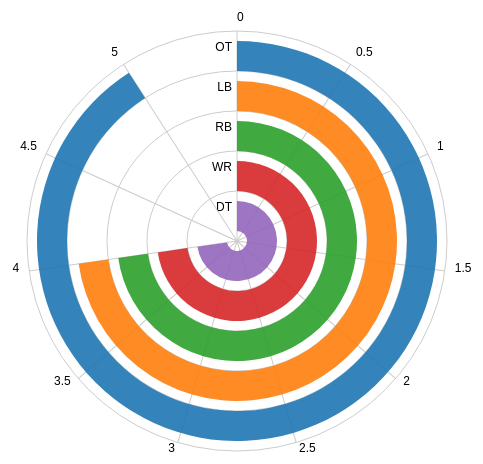
D3 v4 page, settled after 360 driven frames (6 s of simulated time); the page loaded 1 data file(s).


const width = 960,
  height = 500,
  chartRadius = height / 2 - 40;

const color = d3.scaleOrdinal(d3.schemeCategory10);

let svg = d3.select('body').append('svg')
  .attr('width', width)
  .attr('height', height)
  .append('g')
    .attr('transform', 'translate(' + width / 2 + ',' + height / 2 + ')');

let tooltip = d3.select('body').append('div')
  .attr('class', 'tooltip');

const PI = Math.PI,
  arcMinRadius = 10,
  arcPadding = 10,
  labelPadding = -5,
  numTicks = 10;


d3.csv('Draft Results2.csv', (error, data) => {

  let scale = d3.scaleLinear()
    .domain([0, d3.max(data, d => d.count) * 1.1])
    .range([0, 2 * PI]);

  let ticks = scale.ticks(numTicks).slice(0, -1);
  let keys = data.map((d, i) => d.position);
  //number of arcs
  const numArcs = keys.length;
  const arcWidth = (chartRadius - arcMinRadius - numArcs * arcPadding) / numArcs;

  let arc = d3.arc()
    .innerRadius((d, i) => getInnerRadius(i))
    .outerRadius((d, i) => getOuterRadius(i))
    .startAngle(0)
    .endAngle((d, i) => scale(d))

  let radialAxis = svg.append('g')
    .attr('class', 'r axis')
    .selectAll('g')
      .data(data)
      .enter().append('g');

  radialAxis.append('circle')
    .attr('r', (d, i) => getOuterRadius(i) + arcPadding);

  radialAxis.append('text')
    .attr('x', labelPadding)
    .attr('y', (d, i) => -getOuterRadius(i) + arcPadding)
    .text(d => d.position);

  let axialAxis = svg.append('g')
    .attr('class', 'a axis')
    .selectAll('g')
      .data(ticks)
      .enter().append('g')
        .attr('transform', d => 'rotate(' + (rad2deg(scale(d)) - 90) + ')');

  axialAxis.append('line')
    .attr('x2', chartRadius);

  axialAxis.append('text')
    .attr('x', chartRadius + 10)
    .style('text-anchor', d => (scale(d) >= PI && scale(d) < 2 * PI ? 'end' : null))
    .attr('transform', d => 'rotate(' + (90 - rad2deg(scale(d))) + ',' + (chartRadius + 10) + ',0)')
    .text(d => d);

  //data arcs
  let arcs = svg.append('g')
    .attr('class', 'data')
    .selectAll('path')
      .data(data)
      .enter().append('path')
      .attr('class', 'arc')
      .style('fill', (d, i) => color(i))

  arcs.transition()
    .delay((d, i) => i * 200)
    .duration(1000)
    .attrTween('d', arcTween);

  arcs.on('mousemove', showTooltip)
  arcs.on('mouseout', hideTooltip)


  function arcTween(d, i) {
    let interpolate = d3.interpolate(0, d.count);
    return t => arc(interpolate(t), i);
  }

  function showTooltip(d) {
    tooltip.style('left', (d3.event.pageX + 10) + 'px')
      .style('top', (d3.event.pageY - 25) + 'px')
      .style('display', 'inline-block')
      .html(d.count);
  }

  function hideTooltip() {
    tooltip.style('display', 'none');
  }

  function rad2deg(angle) {
    return angle * 180 / PI;
  }

  function getInnerRadius(index) {
    return arcMinRadius + (numArcs - (index + 1)) * (arcWidth + arcPadding);
  }

  function getOuterRadius(index) {
    return getInnerRadius(index) + arcWidth;
  }


});


### data: Draft Results2.csv
position, count
OT, 5
LB, 4
RB, 4
WR, 4
DT, 4